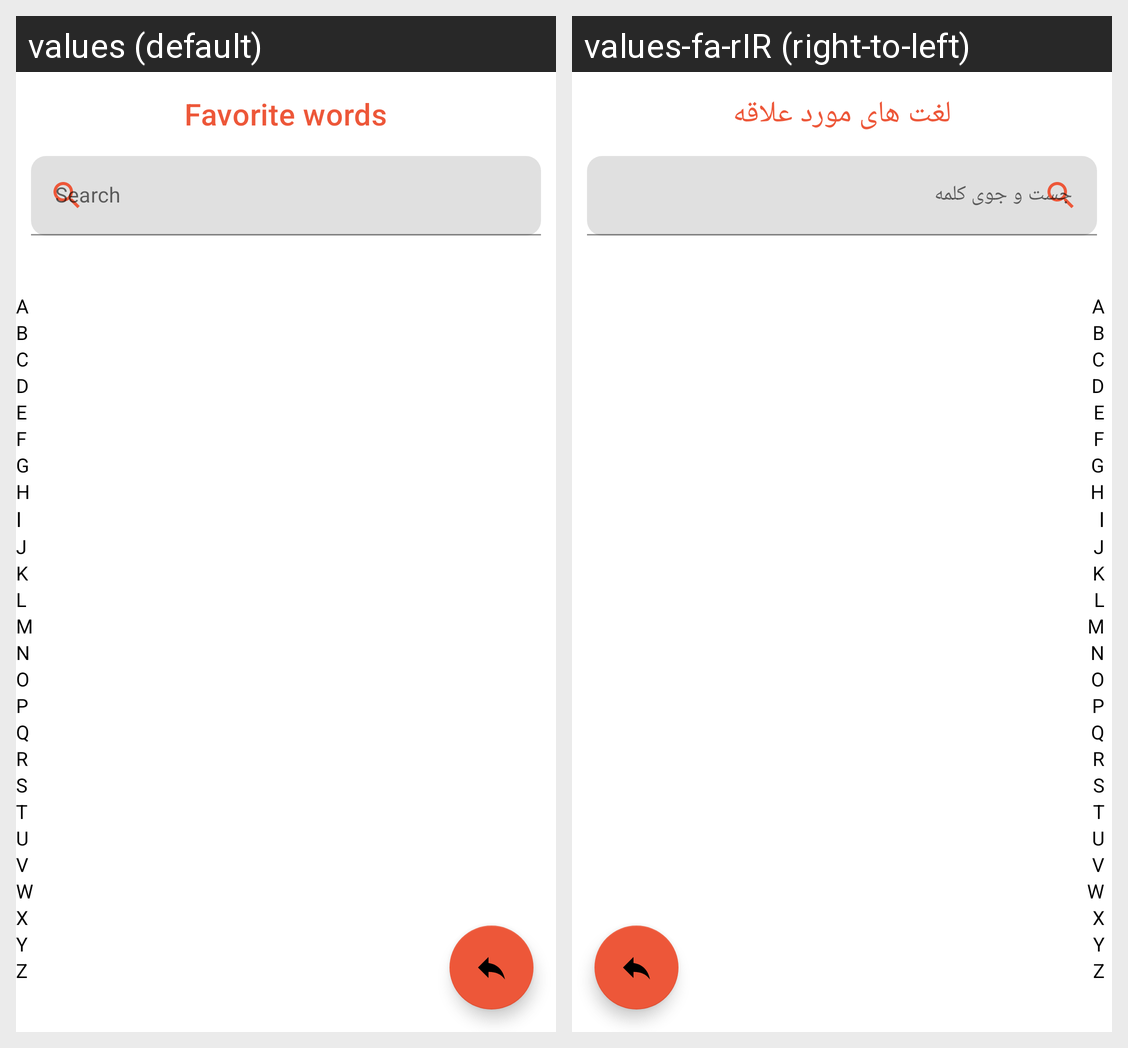

The same Android screen rendered under two of its app's locales, left to right. List the strings drawn on it with the default value and each locale's translation.
Android screen res/layout/activity_interested_words.xml rendered under 2 locales, left to right: values (default), values-fa-rIR (right-to-left). Device: Nexus 5 (rendered at 1080×1920; each locale shown at half size, 540×960, under a caption strip naming it); theme MinDic.
Strings drawn on this screen, with the default value and each locale's value (text and hints the layout hard-codes, and strings that could not be matched under every locale, appear in the picture but are not listed):

interested_words
  values: Favorite words
  values-fa-rIR: لغت های مورد علاقه

search_hint
  values: Search
  values-fa-rIR: جست و جوی کلمه
